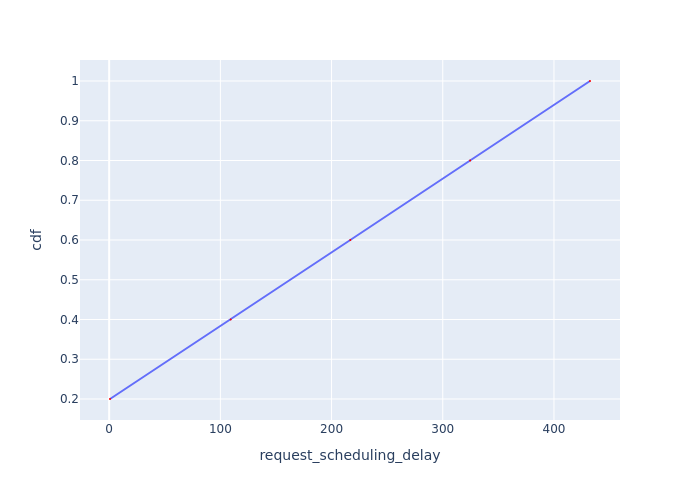

Source data for this figure (header and first rows):
Request Id, request_scheduling_delay, cdf
0_0, 0.7501, 0.2
0_1, 109.3, 0.4
0_2, 216.8, 0.6
0_3, 324.6, 0.8
0_4, 432.4, 1.0
